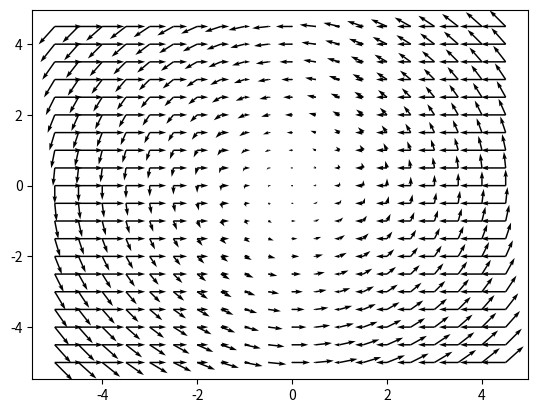

This figure's Python source:
from typing import Tuple

import matplotlib.pyplot as plt
import numpy as np


def horizontal_current(x: float, y: float, strength: float = 1) -> Tuple[float, float]:
    """This function returns the velocity field of a horizontal current at a given point.

    Parameters
    ----------
    x : float
        Position in the x-direction
    y : float
        Position in the y-direction

    Returns
    -------
    Tuple[float, float]
        The velocity field at the given point
    """
    u = -x * strength
    v = 0
    return u, v


def circular_current(x: float, y: float, strength: float = 1) -> Tuple[float, float]:
    """This function returns the velocity field of a circular current at a given point.

    Parameters
    ----------
    x : float
        Position in the x-direction
    y : float
        Position in the y-direction

    Returns
    -------
    Tuple[float, float]
        The velocity field at the given point
    """
    u = -y * strength
    v = x * strength
    return u, v


class VectorField:

    def __init__(self, function: callable, **kwargs):
        self.function = function
        self.kwargs = kwargs

    def __call__(self, x: float, y: float) -> Tuple[float, float]:
        """This method returns the velocity field of the vector field at a given point.

        Parameters
        ----------
        x : float
            Position in the x-direction
        y : float
            Position in the y-direction

        Returns
        -------
        Tuple[float, float]
            The velocity field at the given point
        """
        return self.function(x, y, **self.kwargs)

    def dx(self, x: float, y: float) -> Tuple[float, float]:
        """This method computes the derivate of the x-component of the vector field.
        Uses finite difference method.

        Parameters
        ----------
        x : float
            Position in the x-direction
        y : float
            Position in the y-direction

        Returns
        -------
        Tuple[float, float]
            The derivated velocity field at the given point
        """
        delta = 1e-6
        f = self(x, y)
        fd = self(x + delta, y)
        dudx = (fd[0] - f[0]) / delta
        dvdx = (fd[1] - f[1]) / delta
        return dudx, dvdx

    def dy(self, x: float, y: float) -> Tuple[float, float]:
        """This method computes the derivate of the y-component of the vector field.
        Uses finite difference method.

        Parameters
        ----------
        x : float
            Position in the x-direction
        y : float
            Position in the y-direction

        Returns
        -------
        Tuple[float, float]
            The derivated velocity field at the given point
        """
        delta = 1e-6
        f = self(x, y)
        fd = self(x, y + delta)
        dudy = (fd[0] - f[0]) / delta
        dvdy = (fd[1] - f[1]) / delta
        return dudy, dvdy

    def plot(self, bounds: Tuple[int, int, int, int], step: float = 0.5):
        """This method plots the vector field.

        Parameters
        ----------
        bounds : Tuple[int, int, int, int]
            The bounds of the plot (xmin, xmax, ymin, ymax)
        step : float
            The step size for the grid, default is 0.1
        """

        xmin, xmax, ymin, ymax = bounds
        x = np.arange(xmin, xmax, step)
        y = np.arange(ymin, ymax, step)
        mat_x, mat_y = np.meshgrid(x, y)
        mat_u, mat_v = self(mat_x, mat_y)

        plt.quiver(mat_x, mat_y, mat_u, mat_v)


def test_call(vf: VectorField):
    print("\n---\nTest call method:")
    ls_pts = [(1, 0), (0, 1), (1, 1)]
    for x, y in ls_pts:
        u, v = vf(x, y)
        print(f"({x}, {y}) -> ({u:.2f}, {v:.2f})")
    print("---\n")


def test_plot(vf: VectorField):
    print("\n---\nTest plot method:")
    vf.plot((-5, 5, -5, 5), step=0.5)
    plt.show()
    print("---\n")


def main():
    print("Testing the VectorField class with horizontal:")
    vf_h = VectorField(horizontal_current, strength=1)
    test_call(vf_h)
    test_plot(vf_h)

    print("Testing the VectorField class with circular:")
    vf_c = VectorField(circular_current, strength=1)
    test_call(vf_c)
    test_plot(vf_c)


if __name__ == "__main__":
    main()
